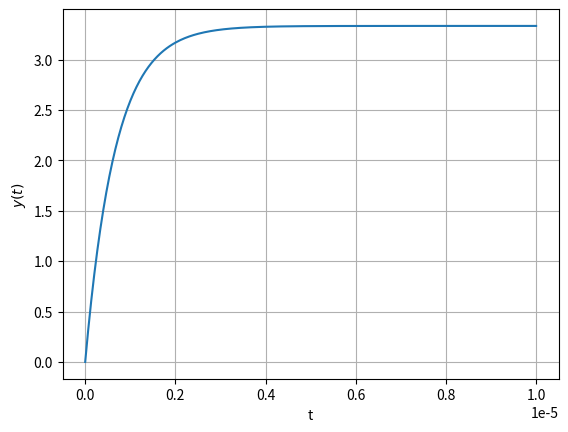

This chart was generated by the following Python code: (Note: this script raises an exception after producing the figure.)
import numpy as np
import matplotlib.pyplot as plt

x=np.linspace(0,1e-5,300)
y=5*(2/3)*(1-np.exp((-3/2)*1e6*x))
plt.plot(x,y)
plt.grid()
ax=plt.gca()
ax.set_xlabel('t')
ax.set_ylabel('$y(t)$')
# plt.savefig('Circuits/figs/2.7.eps')
plt.savefig('Circuits/figs/2.7.pdf')
plt.show()
